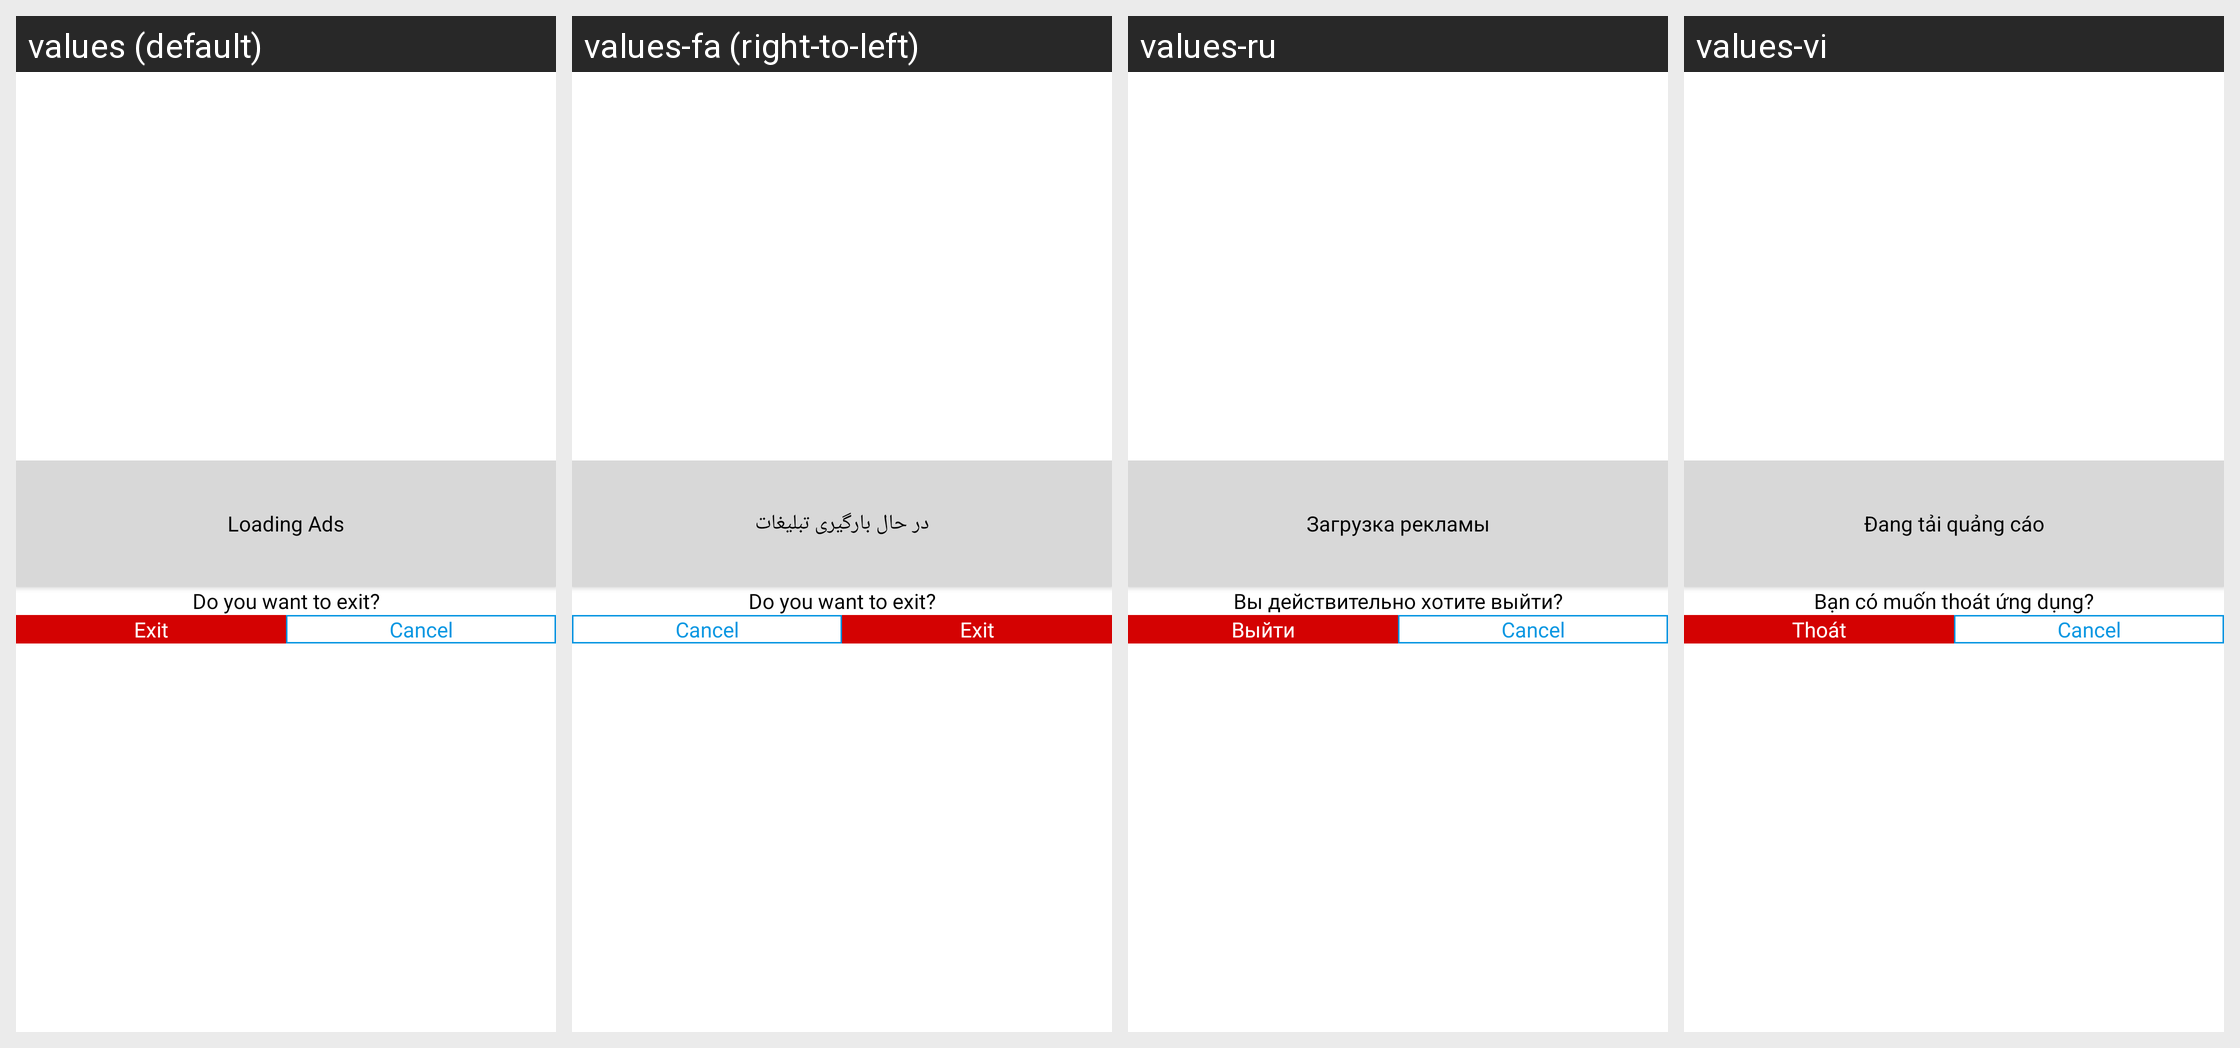

Strings drawn on this Android screen and how each of the app's shown locales translates them:
Android screen res/layout/dialog_exit_app.xml rendered under 4 locales, left to right: values (default), values-fa (right-to-left), values-ru, values-vi. Device: Nexus 5 (rendered at 1080×1920; each locale shown at half size, 540×960, under a caption strip naming it); theme Theme.BaseClean.
Other locales in the repository, not shown: values-ar, values-bg, values-de, values-el, values-es, values-fr, values-hi, values-hu, values-it, values-ja, values-ko, values-nl, values-pl, values-pt, values-ro, values-th, values-tr, values-uk, values-uz, values-zh.
Strings drawn on this screen, with the default value and each locale's value (text and hints the layout hard-codes, and strings that could not be matched under every locale, appear in the picture but are not listed):

loading_ads
  values: Loading Ads
  values-fa: در حال بارگیری تبلیغات
  values-ru: Загрузка рекламы
  values-vi: Đang tải quảng cáo

do_you_want_to_exit
  values: Do you want to exit?
  values-fa: Do you want to exit?  [not translated; the default value is used]
  values-ru: Вы действительно хотите выйти?
  values-vi: Bạn có muốn thoát ứng dụng?

exit
  values: Exit
  values-fa: Exit  [not translated; the default value is used]
  values-ru: Выйти
  values-vi: Thoát
